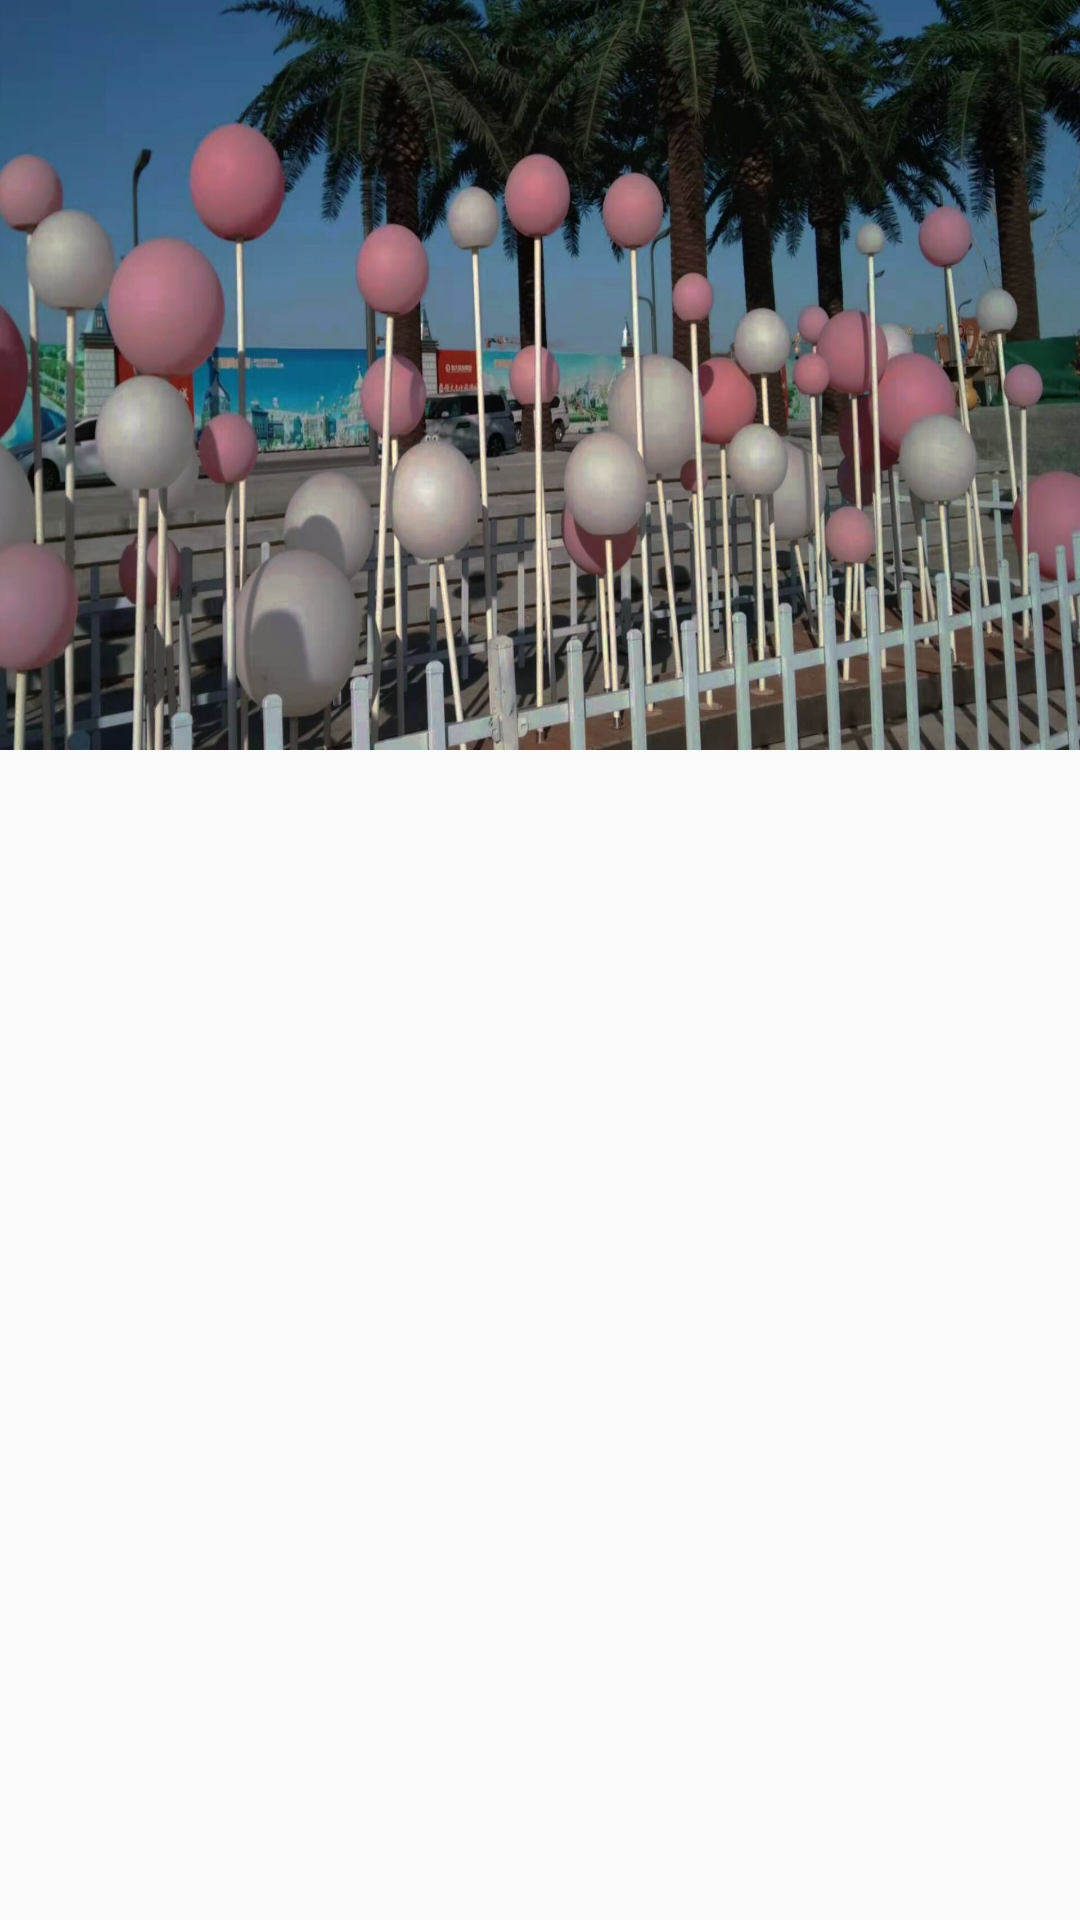

Android layout source for this screen:
<!-- AndroidManifest.xml: application theme Theme.AppCompat.Light.NoActionBar -->
<!-- res/layout/newsetting.xml -->
<android.support.design.widget.CoordinatorLayout xmlns:android="http://schemas.android.com/apk/res/android"
    xmlns:app="http://schemas.android.com/apk/res-auto"
    xmlns:tools="http://schemas.android.com/tools"
    android:layout_width="match_parent"
    android:layout_height="match_parent"
    android:fitsSystemWindows="true">
    <android.support.design.widget.AppBarLayout
        android:id="@+id/appbar_layout"
        android:layout_width="match_parent"
        android:layout_height="250dp"
        android:fitsSystemWindows="true"
        android:theme="@style/ThemeOverlay.AppCompat.Dark.ActionBar">
        
        <android.support.design.widget.CollapsingToolbarLayout
            android:id="@+id/collapsing_toolbar_layout"
            android:layout_width="match_parent"
            android:layout_height="match_parent"
            android:fitsSystemWindows="true"
            app:contentScrim="?attr/colorPrimary"
            app:expandedTitleMarginEnd="64dp"
            app:expandedTitleMarginStart="20dp"
            app:layout_scrollFlags="scroll|exitUntilCollapsed">
            
            <ImageView
                android:id="@+id/headImage"
                android:layout_width="match_parent"
                android:layout_height="match_parent"
                android:contentDescription="@null"
                android:fitsSystemWindows="true"
                android:scaleType="fitXY"
                android:src="@drawable/beijing"
                app:layout_collapseMode="parallax"
                app:layout_collapseParallaxMultiplier="0.8"
                app:layout_scrollFlags="scroll|snap|enterAlways|enterAlwaysCollapsed" />

            <android.support.v7.widget.Toolbar
                android:id="@+id/toolbar"
                android:layout_width="match_parent"
                android:layout_height="?attr/actionBarSize"
                app:layout_collapseMode="pin"
                app:popupTheme="@style/ThemeOverlay.AppCompat.Light"
                />
        </android.support.design.widget.CollapsingToolbarLayout>
        
    </android.support.design.widget.AppBarLayout>
    <android.support.v7.widget.RecyclerView
        android:id="@+id/recyclerView"
        android:layout_width="match_parent"
        android:layout_height="match_parent"
        app:layout_behavior="@string/appbar_scrolling_view_behavior">
    </android.support.v7.widget.RecyclerView>
</android.support.design.widget.CoordinatorLayout>
<!-- resources referenced by this layout -->
<resources>
  <color name="colorPrimary">#008577</color>
  <!-- drawable beijing: jpg bitmap (drawable, 234293 bytes) -->
</resources>
